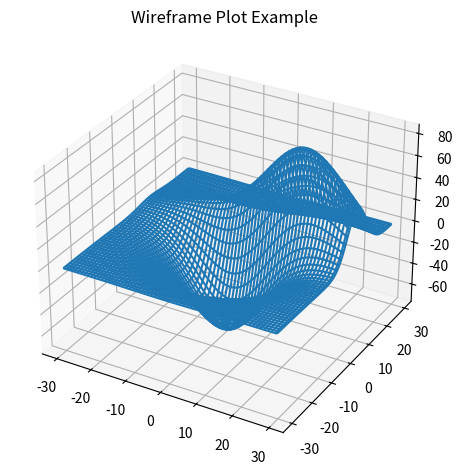

Reproduce this figure in Python.
import matplotlib.pyplot as plt
from mpl_toolkits.mplot3d import axes3d
fig = plt.figure()
ax = fig.add_subplot(111, projection='3d')

x, y, z = axes3d.get_test_data()

ax.plot_wireframe(x, y, z, rstride=2, cstride=2)

plt.title("Wireframe Plot Example")
plt.tight_layout()
plt.show()
